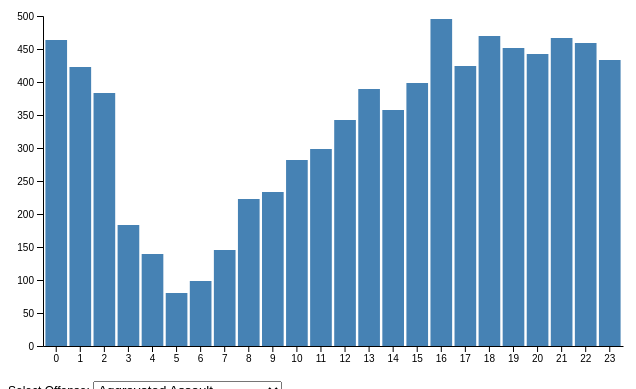
D3 v5 page, settled after 360 driven frames (6 s of simulated time); the page loaded 1 data file(s).



d3.csv("../agg_crime.csv").then(d => chart(d))

function chart(csv) {

	var keys = csv.columns.slice(1);
	console.log(keys);

	var offenses = [...new Set(csv.map(d => d.Offense_Code_Group))]

	var options = d3.select("#offense").selectAll("option")
		.data(offenses)
	.enter().append("option")
		.text(d => d)

	var svg = d3.select("#chart"),
		margin = {top: 35, left: 35, bottom: 0, right: 0},
		width = +svg.attr("width") - margin.left - margin.right,
		height = +svg.attr("height") - margin.top - margin.bottom;

	var x = d3.scaleBand()
		.range([margin.left, width - margin.right])
		.padding(0.1)

	var y = d3.scaleLinear()
		.rangeRound([height - margin.bottom, margin.top])

	var xAxis = svg.append("g")
		.attr("transform", `translate(0,${height - margin.bottom})`)
		.attr("class", "x-axis")

	var yAxis = svg.append("g")
		.attr("transform", `translate(${margin.left},0)`)
		.attr("class", "y-axis")

	var z = d3.scaleOrdinal()
		.range(["steelblue"])
		.domain(keys);

	update(d3.select("#offense").property("value"), 0)

	function update(input, speed) {

		var data = csv.filter(f => f.Offense_Code_Group == input)

		data.forEach(function(d) {
			d.total = d3.sum(keys, k => +d[k])
			return d
		})
		console.log(data);
		y.domain([0, d3.max(data, d => d3.sum(keys, k => +d[k]))]).nice();

		svg.selectAll(".y-axis").transition().duration(speed)
			.call(d3.axisLeft(y).ticks(null, "s"))

		/*data.sort(d3.select("#sort").property("checked")
			? (a, b) => b.total - a.total
			: (a, b) => offenses.indexOf(a.Offense_Code_Group) - offenses.indexOf(b.Offense_Code_Group))*/

		x.domain(data.map(d => d.Hour));

		svg.selectAll(".x-axis").transition().duration(speed)
			.call(d3.axisBottom(x).tickSizeOuter(0))

		var group = svg.selectAll("g.layer")
			.data(d3.stack().keys(keys)(data), d => d.key)
			
		console.log(group);

		group.exit().remove()

		group.enter().append("g")
			.classed("layer", true)
			.attr("fill", d => z(d.key));

		var bars = svg.selectAll("g.layer").selectAll("rect")
			.data(d => d, e => e.data.Hour);

		bars.exit().remove()

		bars.enter().append("rect")
			.attr("width", x.bandwidth())
			.merge(bars)
		.transition().duration(speed)
			.attr("x", d => x(d.data.Hour))
			.attr("y", d => y(d[1]))
			.attr("height", d => y(d[0]) - y(d[1]))

		/*var text = svg.selectAll(".text")
			.data(data, d => d.Hour);

		text.exit().remove()

		text.enter().append("text")
			.attr("class", "text")
			.attr("text-anchor", "middle")
			.merge(text)
		.transition().duration(speed)
			.attr("x", d => x(d.Hour) + x.bandwidth() / 2)
			.attr("y", d => y(d.total) - 5)
			.text(d => d.total)*/
	}

	var select = d3.select("#offense")
		.on("change", function() {
			update(this.value, 1000)
		})

	/*var checkbox = d3.select("#sort")
		.on("click", function() {
			update(select.property("value"), 750)
		})*/
}



### data: ../agg_crime.csv
?Offense_Code_Group, Hour, Number of Records
Aggravated Assault, 0, 463
Aggravated Assault, 1, 422
Aggravated Assault, 2, 381
Aggravated Assault, 3, 180
Aggravated Assault, 4, 135
Aggravated Assault, 5, 75
Aggravated Assault, 6, 93
Aggravated Assault, 7, 138
Aggravated Assault, 8, 214
Aggravated Assault, 9, 225
Aggravated Assault, 10, 272
Aggravated Assault, 11, 287
Aggravated Assault, 12, 330
Aggravated Assault, 13, 377
Aggravated Assault, 14, 344
Aggravated Assault, 15, 383
Aggravated Assault, 16, 480
Aggravated Assault, 17, 408
Aggravated Assault, 18, 451
Aggravated Assault, 19, 432
Aggravated Assault, 20, 423
Aggravated Assault, 21, 446
Aggravated Assault, 22, 437
Aggravated Assault, 23, 411
Auto Theft, 0, 261
Auto Theft, 1, 133
Auto Theft, 2, 106
Auto Theft, 3, 83
Auto Theft, 4, 69
Auto Theft, 5, 52
Auto Theft, 6, 94
Auto Theft, 7, 118
Auto Theft, 8, 168
Auto Theft, 9, 199
Auto Theft, 10, 195
Auto Theft, 11, 197
Auto Theft, 12, 232
Auto Theft, 13, 202
Auto Theft, 14, 240
Auto Theft, 15, 223
Auto Theft, 16, 256
Auto Theft, 17, 265
Auto Theft, 18, 306
Auto Theft, 19, 295
Auto Theft, 20, 317
Auto Theft, 21, 292
Auto Theft, 22, 302
Auto Theft, 23, 246
Commercial Burglary, 0, 87
Commercial Burglary, 1, 76
Commercial Burglary, 2, 57
Commercial Burglary, 3, 84
Commercial Burglary, 4, 88
Commercial Burglary, 5, 79
Commercial Burglary, 6, 72
Commercial Burglary, 7, 68
Commercial Burglary, 8, 59
Commercial Burglary, 9, 79
Commercial Burglary, 10, 59
Commercial Burglary, 11, 33
... 156 more rows